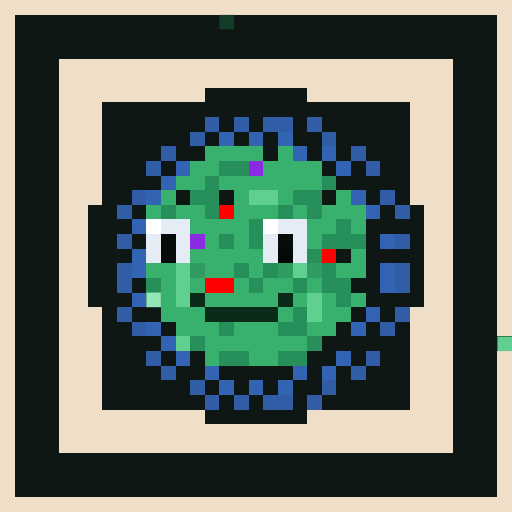
t = 0.00 s
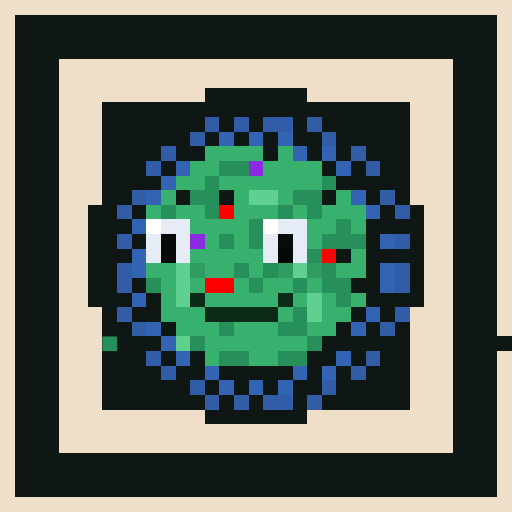
t = 1.31 s
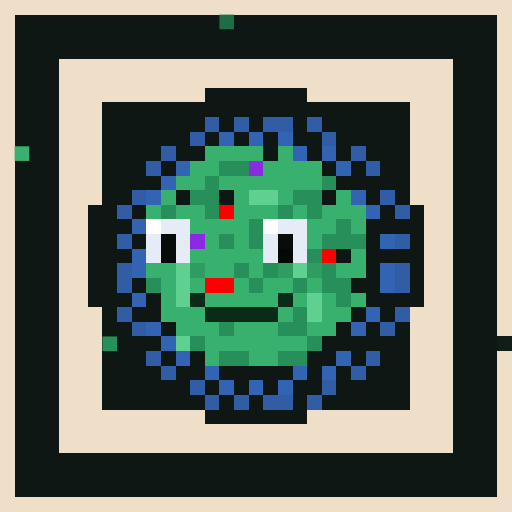
t = 2.63 s
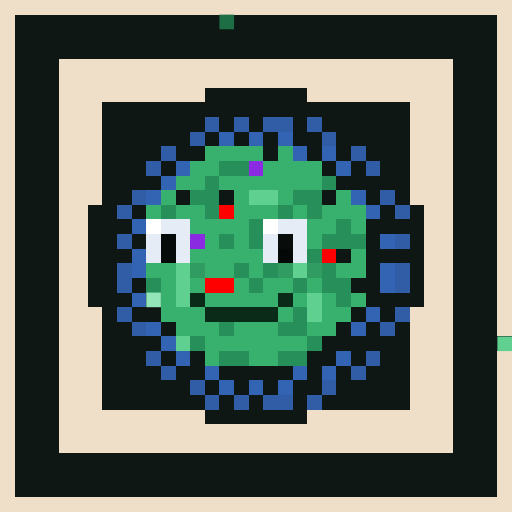
t = 3.94 s
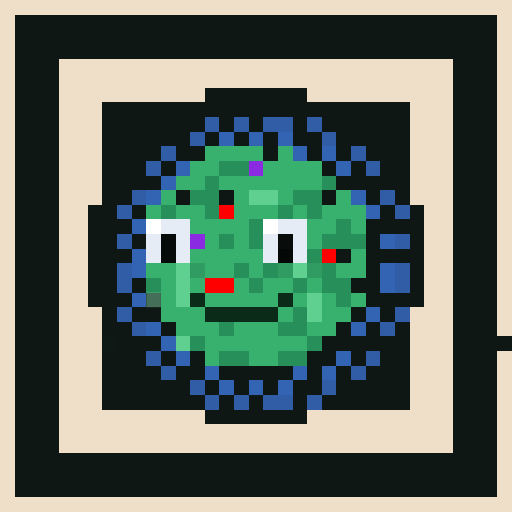
t = 5.25 s
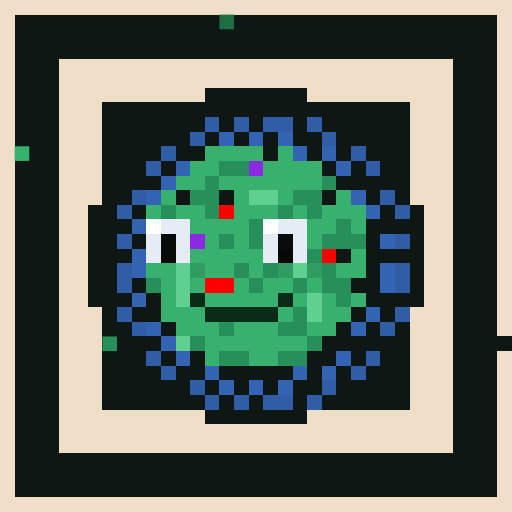
t = 6.57 s

The animated SVG that drew these frames (rendered in a browser with its animation timeline set to each time). Animation: 1 CSS @keyframes rule; one cycle of 7.88 s, repeats indefinitely.

<svg viewBox="0 0 35 35" shape-rendering="crispEdges" xmlns="http://www.w3.org/2000/svg"><style>@keyframes fill{0%{opacity:0}5%{opacity:1}46%{opacity:1}53%{opacity:0}100%{opacity:0}}.a00{animation:fill 4.2s linear 0.00s infinite}.a01{animation:fill 4.2s linear -0.53s infinite}.a02{animation:fill 4.2s linear -1.05s infinite}.a03{animation:fill 4.2s linear -1.58s infinite}.a04{animation:fill 4.2s linear -2.10s infinite}.a05{animation:fill 4.2s linear -2.63s infinite}.a06{animation:fill 4.2s linear -3.15s infinite}.a07{animation:fill 4.2s linear -3.68s infinite}</style><rect width="35" height="35" fill="#0e1714"/><path fill="#efdfc8" d="M0 0h35v1H0zM0 1h1v1H0zM34 1h1v1H34zM0 2h1v1H0zM34 2h1v1H34zM0 3h1v1H0zM34 3h1v1H34zM0 4h1v1H0zM4 4h27v1H4zM34 4h1v1H34zM0 5h1v1H0zM4 5h27v1H4zM34 5h1v1H34zM0 6h1v1H0zM4 6h10v1H4zM21 6h10v1H21zM34 6h1v1H34zM0 7h1v1H0zM4 7h3v1H4zM28 7h3v1H28zM34 7h1v1H34zM0 8h1v1H0zM4 8h3v1H4zM28 8h3v1H28zM34 8h1v1H34zM0 9h1v1H0zM4 9h3v1H4zM28 9h3v1H28zM34 9h1v1H34zM0 10h1v1H0zM4 10h3v1H4zM28 10h3v1H28zM34 10h1v1H34zM0 11h1v1H0zM4 11h3v1H4zM28 11h3v1H28zM34 11h1v1H34zM0 12h1v1H0zM4 12h3v1H4zM28 12h3v1H28zM34 12h1v1H34zM0 13h1v1H0zM4 13h3v1H4zM28 13h3v1H28zM34 13h1v1H34zM0 14h1v1H0zM4 14h2v1H4zM29 14h2v1H29zM34 14h1v1H34zM0 15h1v1H0zM4 15h2v1H4zM29 15h2v1H29zM34 15h1v1H34zM0 16h1v1H0zM4 16h2v1H4zM29 16h2v1H29zM34 16h1v1H34zM0 17h1v1H0zM4 17h2v1H4zM29 17h2v1H29zM34 17h1v1H34zM0 18h1v1H0zM4 18h2v1H4zM29 18h2v1H29zM34 18h1v1H34zM0 19h1v1H0zM4 19h2v1H4zM29 19h2v1H29zM34 19h1v1H34zM0 20h1v1H0zM4 20h2v1H4zM29 20h2v1H29zM34 20h1v1H34zM0 21h1v1H0zM4 21h3v1H4zM28 21h3v1H28zM34 21h1v1H34zM0 22h1v1H0zM4 22h3v1H4zM28 22h3v1H28zM34 22h1v1H34zM0 23h1v1H0zM4 23h3v1H4zM28 23h3v1H28zM0 24h1v1H0zM4 24h3v1H4zM28 24h3v1H28zM34 24h1v1H34zM0 25h1v1H0zM4 25h3v1H4zM28 25h3v1H28zM34 25h1v1H34zM0 26h1v1H0zM4 26h3v1H4zM28 26h3v1H28zM34 26h1v1H34zM0 27h1v1H0zM4 27h3v1H4zM28 27h3v1H28zM34 27h1v1H34zM0 28h1v1H0zM4 28h10v1H4zM21 28h10v1H21zM34 28h1v1H34zM0 29h1v1H0zM4 29h27v1H4zM34 29h1v1H34zM0 30h1v1H0zM4 30h27v1H4zM34 30h1v1H34zM0 31h1v1H0zM34 31h1v1H34zM0 32h1v1H0zM34 32h1v1H34zM0 33h1v1H0zM34 33h1v1H34zM0 34h35v1H0z"/><rect x="15" y="1" width="1" height="1" fill="#1d6e44" class="a04"/><path fill="#305da5" d="M14 8h1v1H14zM16 8h1v1H16zM18 8h2v1H18zM21 8h1v1H21zM13 9h1v1H13zM22 9h1v1H22zM11 10h1v1H11zM24 10h1v1H24zM10 11h1v1H10zM25 11h1v1H25zM9 13h1v1H9zM26 13h1v1H26zM8 14h1v1H8zM27 14h1v1H27zM8 16h1v1H8zM27 16h1v1H27zM8 18h1v1H8zM27 18h1v1H27zM8 19h1v1H8zM27 19h1v1H27zM8 21h1v1H8zM27 21h1v1H27zM9 22h1v1H9zM26 22h1v1H26zM10 24h1v1H10zM25 24h1v1H25zM11 25h1v1H11zM24 25h1v1H24zM13 26h1v1H13zM22 26h1v1H22zM14 27h1v1H14zM16 27h1v1H16zM18 27h2v1H18zM21 27h1v1H21z"/><path fill="#3363b3" d="M15 9h1v1H15zM17 9h1v1H17zM19 9h1v1H19zM20 10h1v1H20zM22 10h1v1H22zM12 11h1v1H12zM23 11h1v1H23zM11 12h1v1H11zM10 13h1v1H10zM24 13h1v1H24zM25 14h1v1H25zM9 15h1v1H9zM26 16h1v1H26zM9 17h1v1H9zM9 18h1v1H9zM26 18h1v1H26zM26 19h1v1H26zM9 20h1v1H9zM25 21h1v1H25zM10 22h1v1H10zM24 22h1v1H24zM11 23h1v1H11zM12 24h1v1H12zM23 24h1v1H23zM14 25h1v1H14zM20 25h1v1H20zM22 25h1v1H22zM15 26h1v1H15zM17 26h1v1H17zM19 26h1v1H19z"/><path fill="#38b06e" d="M14 10h4v1H14zM19 10h1v1H19zM13 11h2v1H13zM18 11h4v1H18zM12 12h2v1H12zM15 12h7v1H15zM11 13h1v1H11zM16 13h1v1H16zM19 13h1v1H19zM23 13h1v1H23zM10 14h1v1H10zM12 14h2v1H12zM16 14h3v1H16zM20 14h1v1H20zM22 14h3v1H22zM13 15h4v1H13zM21 15h2v1H21zM24 15h1v1H24zM14 16h1v1H14zM16 16h1v1H16zM21 16h1v1H21zM13 17h5v1H13zM24 17h1v1H24zM10 18h2v1H10zM14 18h2v1H14zM17 18h1v1H17zM23 18h2v1H23zM11 19h1v1H11zM13 19h1v1H13zM16 19h1v1H16zM18 19h2v1H18zM21 19h1v1H21zM11 20h1v1H11zM14 20h5v1H14zM20 20h1v1H20zM22 20h1v1H22zM24 20h1v1H24zM11 21h3v1H11zM19 21h1v1H19zM22 21h2v1H22zM12 22h3v1H12zM16 22h3v1H16zM21 22h2v1H21zM14 23h7v1H14zM14 24h1v1H14zM17 24h2v1H17z"/><rect x="1" y="10" width="1" height="1" fill="#38b06e" class="a05"/><path fill="#27905a" d="M15 11h2v1H15zM14 12h1v1H14zM22 12h1v1H22zM13 13h2v1H13zM20 13h2v1H20zM11 14h1v1H11zM14 14h1v1H14zM19 14h1v1H19zM21 14h1v1H21zM17 15h1v1H17zM23 15h1v1H23zM15 16h1v1H15zM17 16h1v1H17zM22 16h3v1H22zM21 17h1v1H21zM16 18h1v1H16zM18 18h1v1H18zM22 18h1v1H22zM10 19h1v1H10zM17 19h1v1H17zM20 19h1v1H20zM22 19h2v1H22zM23 20h1v1H23zM20 21h1v1H20zM15 22h1v1H15zM19 22h2v1H19zM13 23h1v1H13zM21 23h1v1H21zM15 24h2v1H15zM19 24h2v1H19z"/><rect x="7" y="23" width="1" height="1" fill="#27905a" class="a06"/><path fill="#8a2be2" d="M17 11h1v1H17zM13 16h1v1H13z"/><path fill="#5fd090" d="M17 13h2v1H17zM12 18h1v1H12zM20 18h1v1H20zM12 19h1v1H12zM12 20h1v1H12zM21 20h1v1H21zM21 21h1v1H21zM12 23h1v1H12z"/><rect x="34" y="23" width="1" height="1" fill="#5fd090" class="a03"/><path fill="#fe0000" d="M15 14h1v1H15zM22 17h1v1H22zM14 19h2v1H14z"/><path fill="#ffffff" d="M10 15h1v1H10zM18 15h1v1H18z"/><path fill="#e6ecf5" d="M11 15h2v1H11zM19 15h2v1H19zM10 16h1v1H10zM12 16h1v1H12zM18 16h1v1H18zM20 16h1v1H20zM10 17h1v1H10zM12 17h1v1H12zM18 17h1v1H18zM20 17h1v1H20z"/><path fill="#070b0a" d="M11 16h1v1H11z"/><path fill="#080d0c" d="M19 16h1v1H19z"/><path fill="#070c0b" d="M11 17h1v1H11z"/><path fill="#040807" d="M19 17h1v1H19z"/><path fill="#319c61" d="M13 18h1v1H13zM19 18h1v1H19zM21 18h1v1H21z"/><rect x="10" y="20" width="1" height="1" fill="#92e6b8" class="a02"/><path fill="#0b2b19" d="M13 20h1v1H13zM19 20h1v1H19zM14 21h5v1H14z"/></svg>
